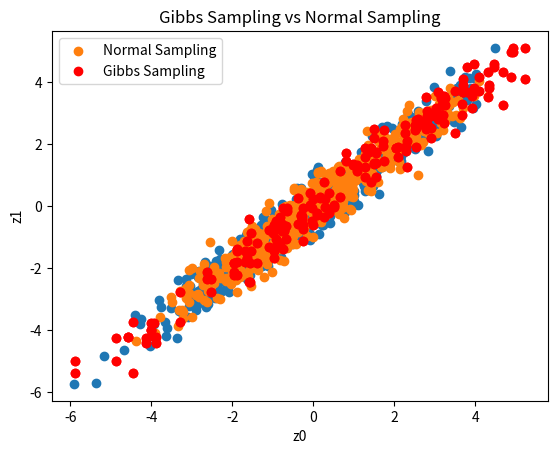

Python code for this plot: (Note: this script raises an exception after producing the figure.)
import numpy as np
from scipy.special import expit
import matplotlib.pyplot as plt
from scipy.stats import norm
from scipy.stats import multivariate_normal

##################################################################################################################################
############################################################# PART A #############################################################
##################################################################################################################################
mu = np.zeros(2)
covariance = np.array([[3, 2.9], [2.9, 3]])
true_dist = multivariate_normal(mean=mu, cov=covariance).rvs(500)
plt.scatter(true_dist[:, 0], true_dist[:, 1])
plt.xlabel("z0")
plt.ylabel("z1")
plt.title("Drawing samples")
plt.show()

##################################################################################################################################
############################################################# PART B #############################################################
##################################################################################################################################
n = 2
n_iter = 100
# Initialise x
z = np.array([-4, -4], dtype=np.float64)
accepted = np.array(z)[np.newaxis,:]
for i in range(n_iter):
    for j in range(n):
        k = (j+1)%2
        mu_j = mu[j] + covariance[j][k]*(z[k] - mu[k])/covariance[k][k]
        var_j = covariance[j][j] - covariance[j][k]*covariance[k][j]/covariance[k][k]
        z[j] = norm(loc = mu_j, scale=np.sqrt(var_j)).rvs(1)
        accepted = np.vstack((accepted, z))
        

plt.plot(accepted[:, 0], accepted[:, 1], 'ro')
plt.xlabel("z0")
plt.ylabel("z1")
plt.title("Gibbs Sampling")
plt.show()

true_dist = multivariate_normal(mean=mu, cov=covariance).rvs(500)
plt.scatter(true_dist[:, 0], true_dist[:, 1], label="Normal Sampling")
plt.plot(accepted[:, 0], accepted[:, 1], 'ro', label="Gibbs Sampling")
plt.xlabel("z0")
plt.ylabel("z1")
plt.title("Gibbs Sampling vs Normal Sampling")
plt.legend()
plt.show()

##################################################################################################################################
############################################################# PART C #############################################################
##################################################################################################################################
def dU_dz(mu, cov, z):
    z = np.array(z-mu)
    grad = np.dot(np.linalg.inv(cov),z)
    return grad

def leapfrog(z, r, s, mu, cov, eps, L):

    for i in range(L):
        r -= (eps/2)*dU_dz(mu, cov, np.copy(z))
        z += eps*np.dot(np.linalg.inv(s), r)
        r -= (eps/2)*dU_dz(mu, cov, np.copy(z))
    return (z, r)

def accept_prob(pos_dist, current_state, next_state, mu, cov, s):
    current_state_p = pos_dist(current_state, mu, cov, s)
    next_state_p = pos_dist(next_state, mu, cov, s)
    return(np.min([1, next_state_p/current_state_p]))

def total_energy(state, mu, cov, s):
    z = state[0]
    r = np.array(state[1])
    z = np.array(z-mu)
    u = 0.5*(np.dot(np.dot(z.transpose(),np.linalg.inv(cov)), z))
    k = 0.5*(np.dot(np.dot(r.transpose(),np.linalg.inv(s)), r))
    return(np.exp(-u-k))

def hybrid_monte_carlo(mu, cov, burn_in, n_iter, eps, L, z):
    s = np.eye(2)
    r = multivariate_normal(mean=np.zeros(2), cov=s)
    mu = mu[:,np.newaxis]
    z_p = z[:,np.newaxis]
    rejected = np.array(z_p)
    accepted = np.array(z_p)
    for i in range(1, burn_in + 1):
        r_p = r.rvs(1)[:, np.newaxis] 
        z_n, r_n = leapfrog(np.copy(z_p), np.copy(r_p), s, mu, cov, eps, L)
        r_n *= (-1)
        prob = accept_prob(total_energy, [z_p, r_p], [z_n, r_n], mu, cov, s)
        u = np.random.uniform(0, 1, 1)
        if (u <= prob):
            z_p = z_n

    for i in range(1, n_iter + 1):
        accept = False
        r_p = r.rvs(1)[:, np.newaxis] 
        z_n, r_n = leapfrog(np.copy(z_p), np.copy(r_p), s, mu, cov, eps, L)
        r_n *= (-1)
        prob = accept_prob(total_energy, [z_p, r_p, s], [z_n, r_n, s], mu, cov, s)
        u = np.random.uniform(0, 1, 1)
        if (u <= prob):
            accept = True
        if (i % m == 0):
            if (accept):
                accepted = np.hstack((accepted, z_n))
            else:
                accepted = np.hstack((accepted, z_p))
                rejected = np.hstack((rejected, z_n))
        if (accept):
            z_p = z_n
    return accepted.transpose() #, rejected.transpose()

eps = 0.1; L = 20; m = 1
burn_in = 100000
accepted_monte = hybrid_monte_carlo(mu, covariance, burn_in, 100, eps, L, z)

plt.plot(accepted_monte[:, 0], accepted_monte[:, 1], 'ro')
plt.xlabel("z0")
plt.ylabel("z1")
plt.title("Monte Carlo Sampling")
plt.show()

true_dist = multivariate_normal(mean=mu, cov=covariance).rvs(500)
plt.scatter(true_dist[:, 0], true_dist[:, 1], label="Normal Sampling")
plt.plot(accepted_monte[:, 0], accepted_monte[:, 1], 'ro', label="Monte Carlo Sampling")
plt.plot(accepted[:, 0], accepted[:, 1], 'go', label="Gibbs Sampling")
plt.xlabel("z0")
plt.ylabel("z1")
plt.title("Monte Carlo Sampling vs Normal Sampling")
plt.legend()
plt.show()